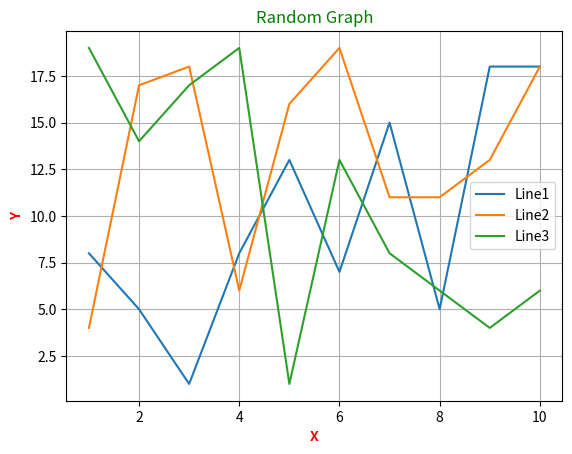

Python code for this plot:
import matplotlib.pyplot as plt
import random, os

def grille():
    tab = [random.randrange(1, 20) for i in range(10)]
    return tab

def main():
    x = [1,2,3,4,5,6,7,8,9,10]
    plt.title('Random Graph', color='green')
    line1 = grille()
    line2 = grille()
    line3 = grille()
#    line4 = grille()
#    line5 = grille()
    plt.plot( x, line1, label='Line1')
    plt.plot( x, line2, label='Line2')
    plt.plot( x, line3, label='Line3')
#    plt.plot( x, line4, label='Line4')
#    plt.plot( x, line5, label='Line5')

    plt.ylabel("Y", color='red', fontweight='bold')
    plt.xlabel("X", color='red', fontweight='bold')
    plt.grid(True)
    plt.legend()
    plt.show()

if __name__=="__main__":
    main()